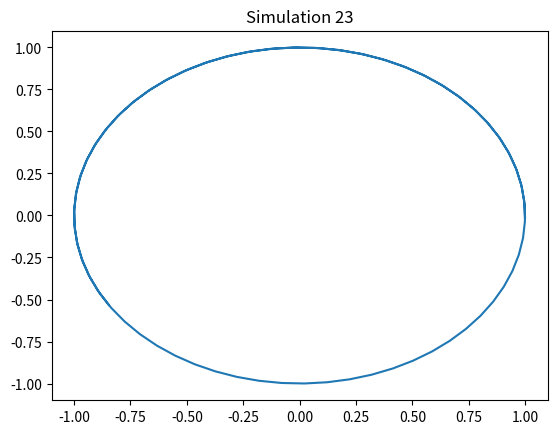

Write the Python code that produced this figure.
import numpy as np
import matplotlib.pyplot as plt
t = np.linspace(0, 10, 100)
x = np.sin(t + 23)
y = np.cos(t + 23)
plt.plot(x, y)
plt.title('Simulation 23')
plt.show()
